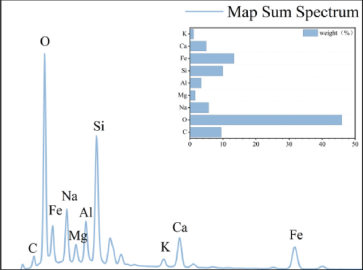

The table this chart was drawn from, first rows:
x, y, pixel_x, pixel_y, gap_before
0.0, 0.01, 639, 1294, 0
0.1, 0.02, 643, 1292, 0
0.2, 0.06, 646, 1281, 0
0.28, 0.03, 649, 1289, 0
0.38, 0.08, 652, 1275, 0
0.47, 0.42, 656, 1184, 0
0.53, 0.8, 658, 1081, 0
0.59, 0.22, 660, 1238, 0
0.66, 0.12, 662, 1265, 0
0.71, 0.17, 664, 1251, 0
0.8, 0.05, 667, 1284, 0
0.93, 0.08, 672, 1276, 0
1.04, 0.24, 676, 1232, 0
1.12, 0.08, 679, 1275, 0
1.2, 0.06, 681, 1281, 0
1.25, 0.11, 683, 1268, 0
1.34, 0.05, 686, 1284, 0
1.43, 0.07, 689, 1278, 0
1.49, 0.2, 692, 1243, 0
1.57, 0.07, 695, 1278, 0
1.66, 0.15, 698, 1257, 0
1.74, 0.5, 701, 1162, 0
1.82, 0.1, 704, 1270, 0
1.91, 0.05, 707, 1284, 0
2.07, 0.12, 712, 1265, 0
2.2, 0.05, 717, 1284, 0
2.35, 0.03, 722, 1289, 0
2.55, 0.02, 729, 1292, 0
2.8, 0.02, 738, 1292, 0
3.05, 0.02, 747, 1292, 0
3.22, 0.03, 754, 1289, 0
3.31, 0.08, 756, 1275, 0
3.4, 0.03, 760, 1289, 0
3.58, 0.03, 765, 1289, 0
3.69, 0.13, 770, 1262, 0
3.78, 0.03, 774, 1289, 0
4.05, 0.02, 782, 1292, 0
4.35, 0.01, 792, 1294, 0
4.7, 0.01, 806, 1294, 0
5.1, 0.01, 821, 1294, 0
5.55, 0.01, 836, 1294, 0
5.9, 0.01, 850, 1294, 0
6.2, 0.02, 858, 1292, 0
6.32, 0.04, 862, 1286, 0
6.4, 0.1, 866, 1270, 0
6.49, 0.03, 869, 1289, 0
6.65, 0.01, 875, 1294, 0
7.0, 0.01, 887, 1294, 0
7.5, 0.01, 905, 1294, 0
8.0, 0.01, 923, 1294, 0
8.35, 0.01, 935, 1294, 0
